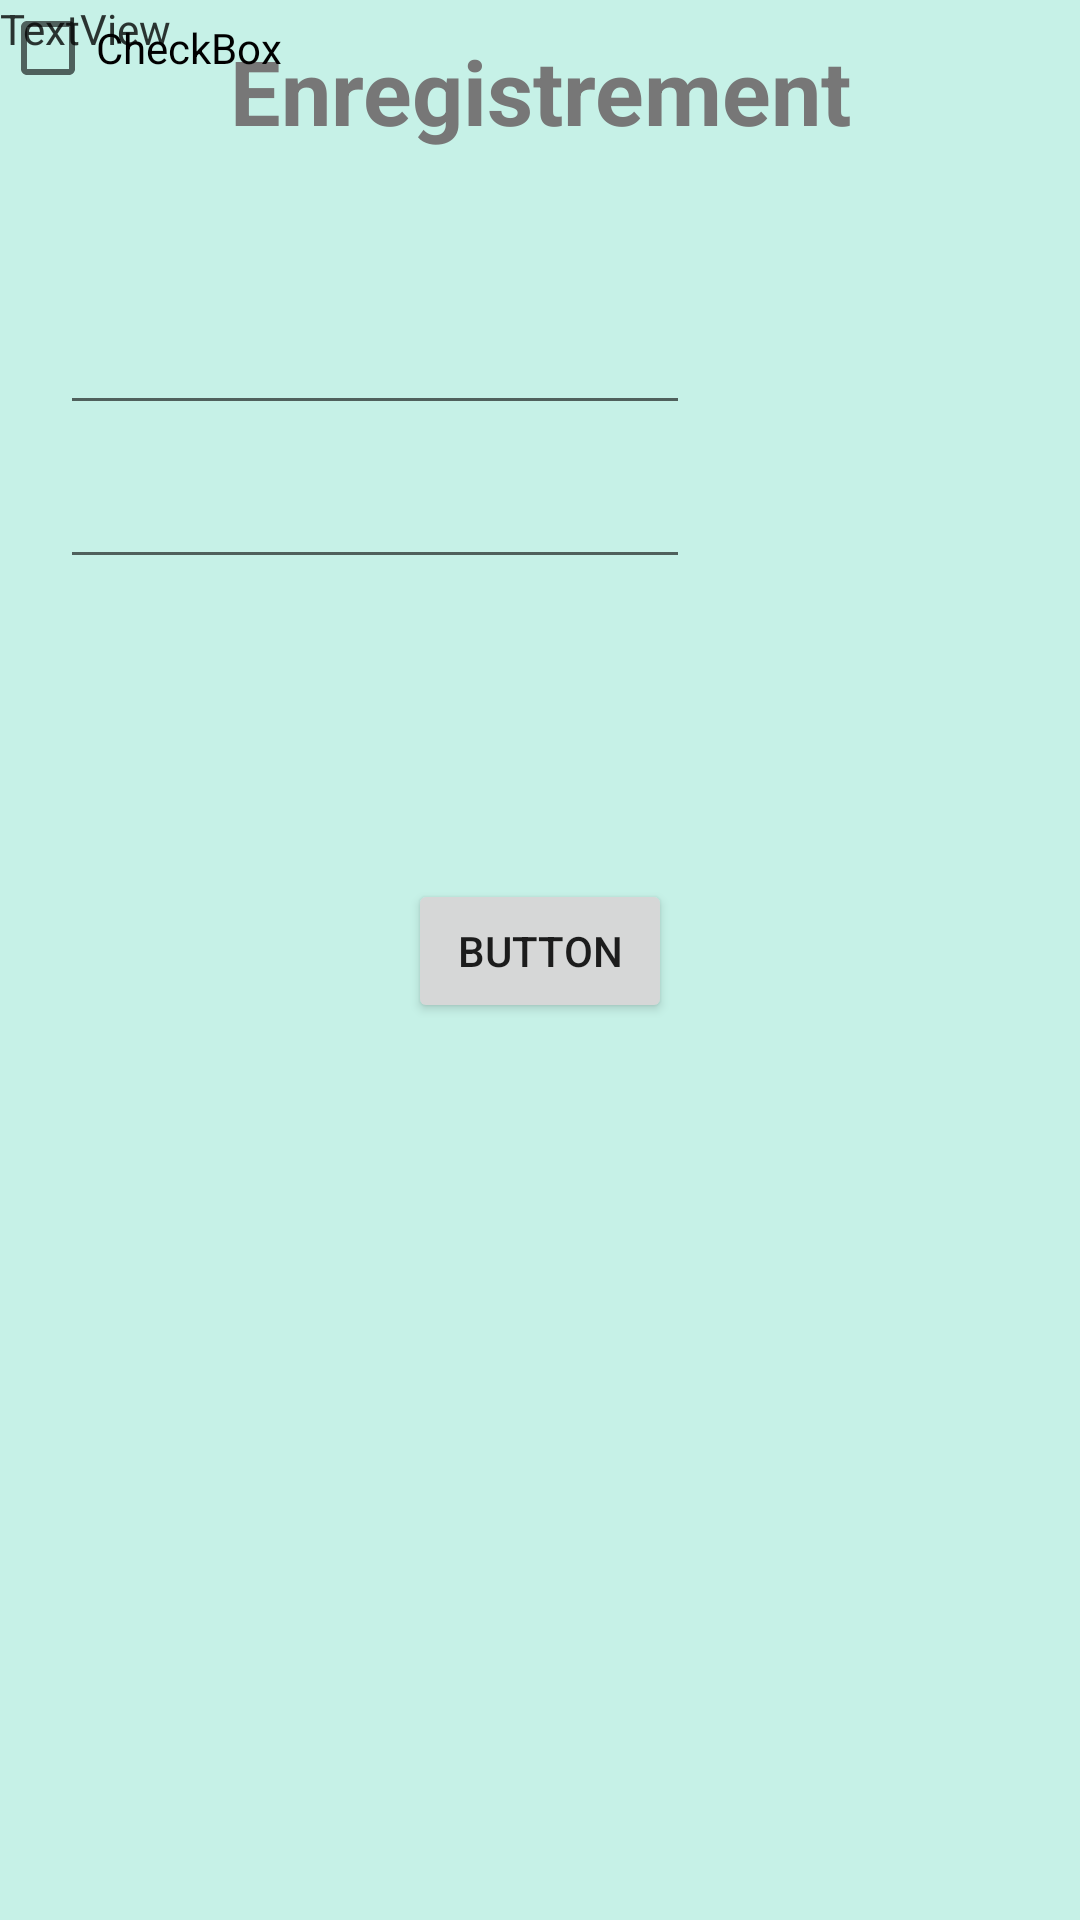

Write the Android layout XML for this screen, with the resource values it uses.
<!-- AndroidManifest.xml: application theme Theme.H22GRP01EQUIPE07COTER -->
<!-- res/layout/activity_login.xml -->
<?xml version="1.0" encoding="utf-8"?>
<RelativeLayout xmlns:android="http://schemas.android.com/apk/res/android"
    xmlns:app="http://schemas.android.com/apk/res-auto"
    xmlns:tools="http://schemas.android.com/tools"
    android:layout_width="match_parent"
    android:layout_height="match_parent"
    android:background="#C6F1E7"
    tools:context=".EnregistrementActivity">

    <TextView
        android:id="@+id/textView2"
        android:layout_width="wrap_content"
        android:layout_height="wrap_content"

        android:layout_centerHorizontal="true"
        android:layout_marginTop="10dp"

        android:text="Enregistrement"
        android:textAlignment="center"
        android:textColor="#777777"
        android:textSize="30dp"
        android:textStyle="bold" />

    <EditText
        android:id="@+id/editTextTextPassword"
        android:layout_width="wrap_content"
        android:layout_height="wrap_content"

        android:layout_below="@+id/textView2"
        android:layout_marginStart="20dp"
        android:layout_marginTop="50dp"
        android:ems="10"

        android:inputType="textPassword" />

    <EditText
        android:id="@+id/editTextTextEmailAddress"
        android:layout_width="wrap_content"
        android:layout_height="wrap_content"

        android:layout_below="@+id/editTextTextPassword"
        android:layout_marginStart="20dp"
        android:layout_marginTop="10dp"
        android:ems="10"

        android:inputType="textEmailAddress" />

    <Button
        android:id="@+id/button"
        android:layout_width="wrap_content"
        android:layout_height="wrap_content"

        android:layout_centerHorizontal="true"
        android:layout_below="@+id/editTextTextEmailAddress"
        android:layout_marginTop="100dp"

        android:text="Button"
        />

    <TextView
        android:id="@+id/textView3"
        android:layout_width="wrap_content"
        android:layout_height="wrap_content"
        android:text="TextView"
        app:layout_constraintBottom_toBottomOf="parent"
        app:layout_constraintEnd_toEndOf="parent"
        app:layout_constraintHorizontal_bias="0.955"
        app:layout_constraintStart_toStartOf="parent"
        app:layout_constraintTop_toTopOf="parent"
        app:layout_constraintVertical_bias="0.75" />

    <TextView
        android:id="@+id/textView4"
        android:layout_width="wrap_content"
        android:layout_height="wrap_content"
        android:text="TextView"
        app:layout_constraintBottom_toBottomOf="parent"
        app:layout_constraintEnd_toStartOf="@+id/textView3"
        app:layout_constraintHorizontal_bias="0.05"
        app:layout_constraintStart_toStartOf="parent"
        app:layout_constraintTop_toTopOf="parent"
        app:layout_constraintVertical_bias="0.75" />

    <CheckBox
        android:id="@+id/checkBox"
        android:layout_width="wrap_content"
        android:layout_height="wrap_content"
        android:text="CheckBox"
        tools:layout_editor_absoluteX="130dp"
        tools:layout_editor_absoluteY="318dp" />
</RelativeLayout>
<!-- resources referenced by this layout -->
<resources>
  <style name="Theme.H22GRP01EQUIPE07COTER" parent="Theme.AppCompat.Light.NoActionBar">
          
          <item name="colorPrimary">@color/purple_500</item>
          <item name="colorPrimaryVariant">@color/purple_700</item>
          <item name="colorOnPrimary">@color/white</item>
          
          <item name="colorSecondary">@color/teal_200</item>
          <item name="colorSecondaryVariant">@color/teal_700</item>
          <item name="colorOnSecondary">@color/black</item>
          
          <item name="android:statusBarColor" tools:targetApi="l">?attr/colorPrimaryVariant</item>
          
      </style>
  <!-- not gathered from this repository: default colours our renderer supplied (Android Studio template values) -->
  <color name="purple_500">#FF6200EE</color>
  <color name="purple_700">#FF3700B3</color>
  <color name="teal_200">#FF03DAC5</color>
  <color name="teal_700">#FF018786</color>
  <color name="black">#FF000000</color>
  <color name="white">#FFFFFFFF</color>
</resources>
